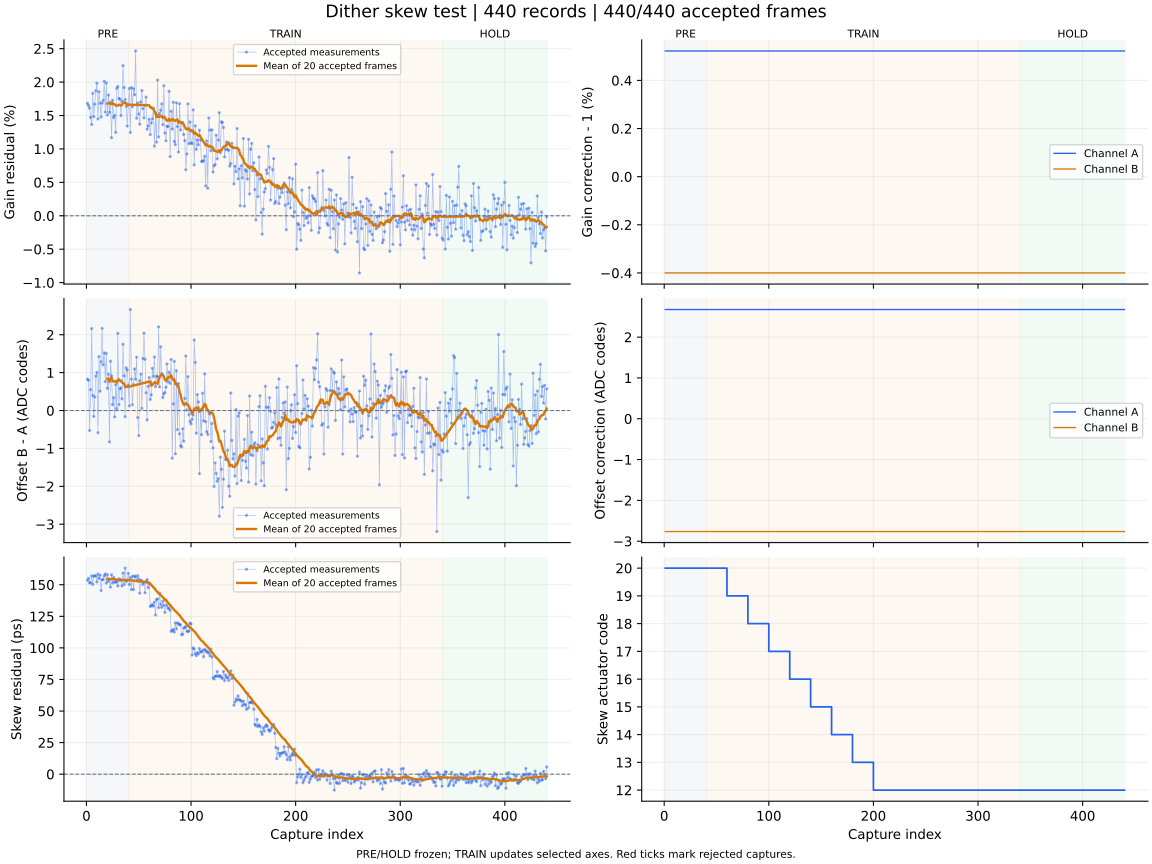

The data file committed next to this chart (first rows):
capture, iteration, status, gain_error_ppm, offset_error_codes, skew_error_ps, gain_corr_a, gain_corr_b, offset_a_codes, offset_b_codes, actuator_code, skew_action, skew_step_codes, batch_used, batch_frames, batch_skew_ps, clipped_samples, n0, rotation, alignment_margin, phase, attempt
1, 700, ok, 16821, 0.827, 153.4, 1.005, 0.996, 2.676, -2.763, 20, none, 0, 0, 0, , 0, -1, 0, 106, pre, 0
2, 701, ok, 16490, 0.8, 155, 1.005, 0.996, 2.676, -2.763, 20, none, 0, 0, 0, , 0, -1, 0, 106.5, pre, 1
3, 702, ok, 16115, -0.527, 151.5, 1.005, 0.996, 2.676, -2.763, 20, none, 0, 0, 0, , 0, -1, 0, 112.7, pre, 2
4, 703, ok, 14717, 0.551, 151.5, 1.005, 0.996, 2.676, -2.763, 20, none, 0, 0, 0, , 0, -1, 0, 107.7, pre, 3
5, 704, ok, 13665, 2.163, 157, 1.005, 0.996, 2.676, -2.763, 20, none, 0, 0, 0, , 0, -1, 0, 105.4, pre, 4
6, 705, ok, 18317, 0.4, 150.3, 1.005, 0.996, 2.676, -2.763, 20, none, 0, 0, 0, , 0, -1, 0, 109.2, pre, 5
7, 706, ok, 14835, -0.155, 156.9, 1.005, 0.996, 2.676, -2.763, 20, none, 0, 0, 0, , 0, -1, 0, 104.6, pre, 6
8, 707, ok, 16692, 0.357, 156.9, 1.005, 0.996, 2.676, -2.763, 20, none, 0, 0, 0, , 0, -1, 0, 102.2, pre, 7
9, 708, ok, 18689, 0.909, 157, 1.005, 0.996, 2.676, -2.763, 20, none, 0, 0, 0, , 0, -1, 0, 105.7, pre, 8
10, 709, ok, 19855, 1.003, 152.2, 1.005, 0.996, 2.676, -2.763, 20, none, 0, 0, 0, , 0, -1, 0, 108.7, pre, 9
11, 710, ok, 14488, -0.586, 158.5, 1.005, 0.996, 2.676, -2.763, 20, none, 0, 0, 0, , 0, -1, 0, 104.3, pre, 10
12, 711, ok, 18543, 1.421, 154.9, 1.005, 0.996, 2.676, -2.763, 20, none, 0, 0, 0, , 0, -1, 0, 105.3, pre, 11
13, 712, ok, 16841, 0.51, 157.6, 1.005, 0.996, 2.676, -2.763, 20, none, 0, 0, 0, , 0, -1, 0, 100.3, pre, 12
14, 713, ok, 14783, 1.285, 145.4, 1.005, 0.996, 2.676, -2.763, 20, none, 0, 0, 0, , 0, -1, 0, 110.2, pre, 13
15, 714, ok, 16866, 2.168, 154, 1.005, 0.996, 2.676, -2.763, 20, none, 0, 0, 0, , 0, -1, 0, 104.7, pre, 14
16, 715, ok, 17248, 1.208, 154.1, 1.005, 0.996, 2.676, -2.763, 20, none, 0, 0, 0, , 0, -1, 0, 104.5, pre, 15
17, 716, ok, 20118, 1.522, 157.1, 1.005, 0.996, 2.676, -2.763, 20, none, 0, 0, 0, , 0, -1, 0, 105, pre, 16
18, 717, ok, 15521, 0.763, 158.5, 1.005, 0.996, 2.676, -2.763, 20, none, 0, 0, 0, , 0, -1, 0, 103.9, pre, 17
19, 718, ok, 19859, 1.504, 151.3, 1.005, 0.996, 2.676, -2.763, 20, none, 0, 0, 0, , 0, -1, 0, 106.6, pre, 18
20, 719, ok, 15079, 0.587, 157.9, 1.005, 0.996, 2.676, -2.763, 20, measure-only, 0, 20, 20, 154.6, 0, -1, 0, 104, pre, 19
21, 720, ok, 18064, 0.957, 152.7, 1.005, 0.996, 2.676, -2.763, 20, none, 0, 0, 0, , 0, -1, 0, 105.4, pre, 20
22, 721, ok, 15477, -0.826, 154.5, 1.005, 0.996, 2.676, -2.763, 20, none, 0, 0, 0, , 0, -1, 0, 103, pre, 21
23, 722, ok, 16978, 1.3, 148.2, 1.005, 0.996, 2.676, -2.763, 20, none, 0, 0, 0, , 0, -1, 0, 108.2, pre, 22
24, 723, ok, 11681, 0.912, 157.9, 1.005, 0.996, 2.676, -2.763, 20, none, 0, 0, 0, , 0, -1, 0, 104.1, pre, 23
25, 724, ok, 17270, 0.157, 151.4, 1.005, 0.996, 2.676, -2.763, 20, none, 0, 0, 0, , 0, -1, 0, 106.4, pre, 24
26, 725, ok, 14691, 0.338, 155.7, 1.005, 0.996, 2.676, -2.763, 20, none, 0, 0, 0, , 0, -1, 0, 102.1, pre, 25
27, 726, ok, 15014, -0.169, 152.2, 1.005, 0.996, 2.676, -2.763, 20, none, 0, 0, 0, , 0, -1, 0, 109.1, pre, 26
28, 727, ok, 12473, 0.682, 151.9, 1.005, 0.996, 2.676, -2.763, 20, none, 0, 0, 0, , 0, -1, 0, 106.5, pre, 27
29, 728, ok, 19069, 0.053, 152.7, 1.005, 0.996, 2.676, -2.763, 20, none, 0, 0, 0, , 0, -1, 0, 107.6, pre, 28
30, 729, ok, 19350, 2.038, 149, 1.005, 0.996, 2.676, -2.763, 20, none, 0, 0, 0, , 0, -1, 0, 109.6, pre, 29
31, 730, ok, 17543, 0.155, 154.6, 1.005, 0.996, 2.676, -2.763, 20, none, 0, 0, 0, , 0, -1, 0, 105.3, pre, 30
32, 731, ok, 17472, 0.577, 153.9, 1.005, 0.996, 2.676, -2.763, 20, none, 0, 0, 0, , 0, -1, 0, 107, pre, 31
33, 732, ok, 14995, 0.599, 153.9, 1.005, 0.996, 2.676, -2.763, 20, none, 0, 0, 0, , 0, -1, 0, 108, pre, 32
34, 733, ok, 17141, 0.307, 149.1, 1.005, 0.996, 2.676, -2.763, 20, none, 0, 0, 0, , 0, -1, 0, 106, pre, 33
35, 734, ok, 22462, 1.75, 159.2, 1.005, 0.996, 2.676, -2.763, 20, none, 0, 0, 0, , 0, -1, 0, 103.2, pre, 34
36, 735, ok, 19187, 0.918, 150.3, 1.005, 0.996, 2.676, -2.763, 20, none, 0, 0, 0, , 0, -1, 0, 105, pre, 35
37, 736, ok, 17365, -0.162, 163.2, 1.005, 0.996, 2.676, -2.763, 20, none, 0, 0, 0, , 0, -1, 0, 108.2, pre, 36
38, 737, ok, 16356, 1.126, 152.5, 1.005, 0.996, 2.676, -2.763, 20, none, 0, 0, 0, , 0, -1, 0, 105.4, pre, 37
39, 738, ok, 13428, 1.07, 153.5, 1.005, 0.996, 2.676, -2.763, 20, none, 0, 0, 0, , 0, -1, 0, 102.5, pre, 38
40, 739, ok, 16566, 0.671, 159, 1.005, 0.996, 2.676, -2.763, 20, measure-only, 0, 20, 20, 153.8, 0, -1, 0, 111.1, pre, 39
41, 740, ok, 19037, 0.122, 150.2, 1.005, 0.996, 2.676, -2.763, 20, none, 0, 0, 0, , 0, -1, 0, 107.3, train, 0
42, 741, ok, 12467, 2.665, 155.7, 1.005, 0.996, 2.676, -2.763, 20, none, 0, 0, 0, , 0, -1, 0, 107.8, train, 1
43, 742, ok, 19189, 0.828, 146.2, 1.005, 0.996, 2.676, -2.763, 20, none, 0, 0, 0, , 0, -1, 0, 107.4, train, 2
44, 743, ok, 16310, 0.153, 156.8, 1.005, 0.996, 2.676, -2.763, 20, none, 0, 0, 0, , 0, -1, 0, 102.2, train, 3
45, 744, ok, 19004, 0.687, 146.3, 1.005, 0.996, 2.676, -2.763, 20, none, 0, 0, 0, , 0, -1, 0, 107.6, train, 4
46, 745, ok, 18109, 1.097, 156.9, 1.005, 0.996, 2.676, -2.763, 20, none, 0, 0, 0, , 0, -1, 0, 110.7, train, 5
47, 746, ok, 24656, 0.827, 156.4, 1.005, 0.996, 2.676, -2.763, 20, none, 0, 0, 0, , 0, -1, 0, 107, train, 6
48, 747, ok, 14593, 1.407, 153.2, 1.005, 0.996, 2.676, -2.763, 20, none, 0, 0, 0, , 0, -1, 0, 106.3, train, 7
49, 748, ok, 16881, -0.187, 157.1, 1.005, 0.996, 2.676, -2.763, 20, none, 0, 0, 0, , 0, -1, 0, 106, train, 8
50, 749, ok, 15223, -0.662, 154.5, 1.005, 0.996, 2.676, -2.763, 20, none, 0, 0, 0, , 0, -1, 0, 105.3, train, 9
51, 750, ok, 13701, 0.783, 143.3, 1.005, 0.996, 2.676, -2.763, 20, none, 0, 0, 0, , 0, -1, 0, 109.8, train, 10
52, 751, ok, 17023, 0.959, 153.5, 1.005, 0.996, 2.676, -2.763, 20, none, 0, 0, 0, , 0, -1, 0, 105.4, train, 11
53, 752, ok, 18743, 0.057, 152.9, 1.005, 0.996, 2.676, -2.763, 20, none, 0, 0, 0, , 0, -1, 0, 108.3, train, 12
54, 753, ok, 16027, 1.374, 150.2, 1.005, 0.996, 2.676, -2.763, 20, none, 0, 0, 0, , 0, -1, 0, 107.6, train, 13
55, 754, ok, 14645, 2.042, 151.9, 1.005, 0.996, 2.676, -2.763, 20, none, 0, 0, 0, , 0, -1, 0, 106.2, train, 14
56, 755, ok, 16512, 1.351, 143.6, 1.005, 0.996, 2.676, -2.763, 20, none, 0, 0, 0, , 0, -1, 0, 108.7, train, 15
57, 756, ok, 17751, 0.468, 152.6, 1.005, 0.996, 2.676, -2.763, 20, none, 0, 0, 0, , 0, -1, 0, 108.7, train, 16
58, 757, ok, 12945, -0.246, 154.1, 1.005, 0.996, 2.676, -2.763, 20, none, 0, 0, 0, , 0, -1, 0, 99.07, train, 17
59, 758, ok, 13450, 0.639, 147.7, 1.005, 0.996, 2.676, -2.763, 20, none, 0, 0, 0, , 0, -1, 0, 109.2, train, 18
60, 759, ok, 14432, 0.87, 150.9, 1.005, 0.996, 2.676, -2.763, 19, move:OK, -1, 20, 20, 151.7, 0, -1, 0, 107.7, train, 19
... 380 more rows
